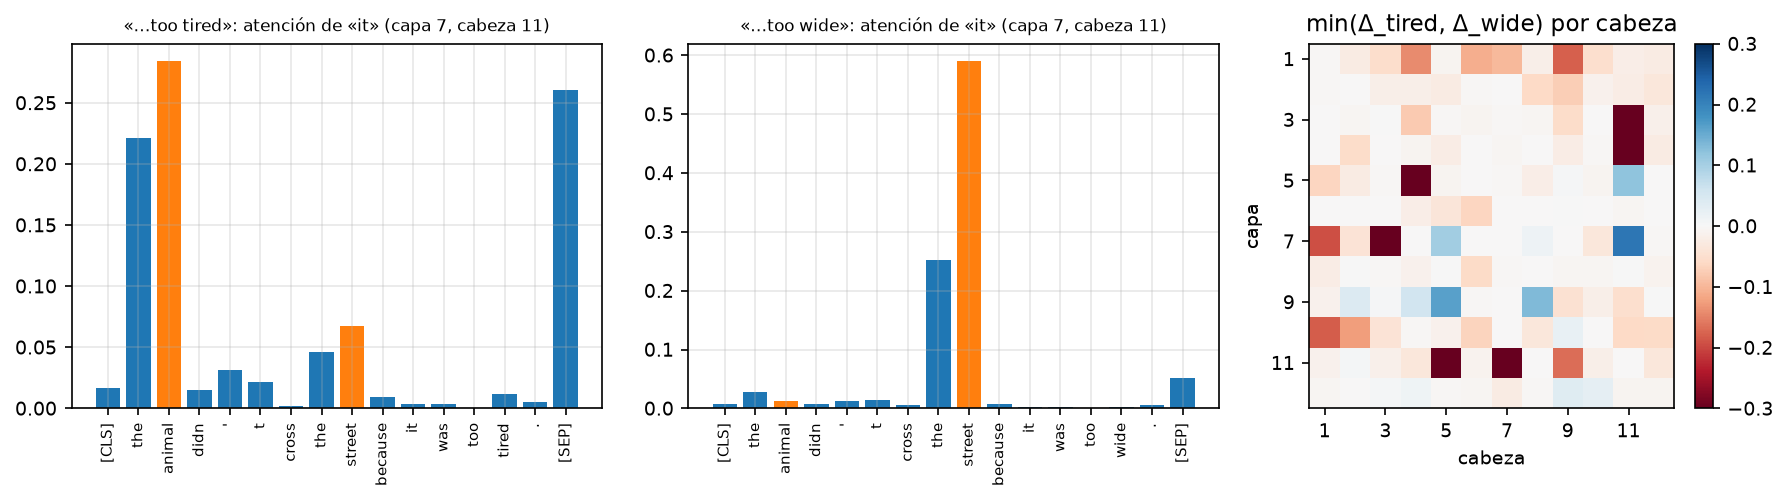

Source data for this figure (header and first rows):
capa, cabeza, tired: it→animal, tired: it→street, wide: it→animal, wide: it→street, min(Δ)
7, 11, 0.2843, 0.06709, 0.01194, 0.5902, 0.2172
9, 5, 0.2417, 0.01448, 0.04622, 0.2091, 0.1629
9, 8, 0.2052, 0.05025, 0.06111, 0.1944, 0.1333
5, 11, 0.333, 0.09522, 0.1674, 0.2883, 0.1208
7, 5, 0.2386, 0.1339, 0.08145, 0.251, 0.1047
9, 4, 0.08217, 0.02562, 0.01296, 0.1594, 0.05655
9, 2, 0.115, 0.004342, 0.01543, 0.05638, 0.04095
12, 9, 0.04486, 0.00742, 0.01744, 0.07604, 0.03744
